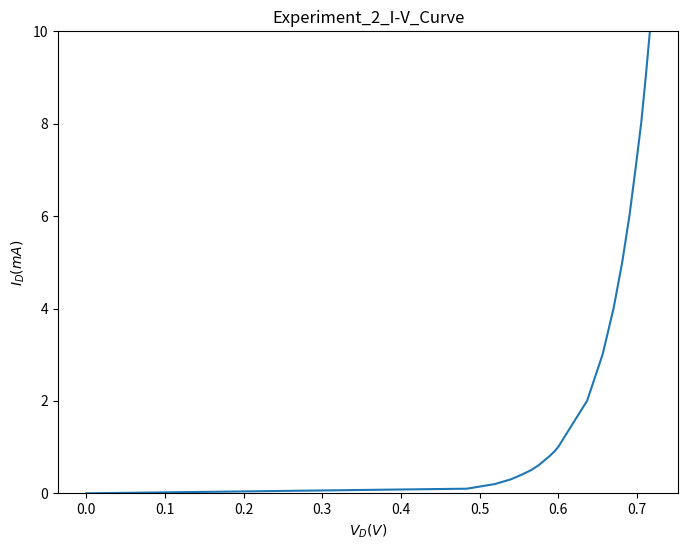

The matplotlib source for this figure: (Note: this script raises an exception after producing the figure.)
import numpy
from matplotlib import pyplot
from copy import deepcopy

V_D = numpy.array([0, 0.48374, 0.51947, 0.53932, 0.55324, 0.56537, 0.57452, 0.58168, 0.58872, 0.59488, 0.59991, 0.63670, 0.65641, 0.67041, 0.68141, 0.69054, 0.69819, 0.70548, 0.71130, 0.71661])
V_R = numpy.array([0, 0.1, 0.2, 0.3, 0.4, 0.5, 0.6, 0.7, 0.8, 0.9, 1.0, 2, 3, 4, 5, 6, 7, 8, 9, 10])
R_meas = 0.99716

I_D = V_R/R_meas

x_approx = numpy.arange(0, 0.71, 0.01)
slope = (I_D[15]-I_D[14])/(V_D[15]-V_D[14])
y_approx = slope*(x_approx-V_D[14])+I_D[14]

V_T = -I_D[14]/slope+V_D[14]
print(V_T)

numpy.set_printoptions(precision=7)
pyplot.figure(dpi=100)
pyplot.figure(figsize=(8, 6))
pyplot.title("Experiment_2_I-V_Curve")
pyplot.plot(V_D, I_D, label=r"$i-v$")

#pyplot.plot(x_approx, y_approx, label=r"$approx" )
pyplot.ylim([0,10])


"""
user_interval = 0.01

for _x in numpy.arange(min(V_D), max(V_D), user_interval):
    pyplot.axvline(x=_x, ls='-', color='#999999')

for _y in numpy.arange(min(I_D), max(I_D), user_interval):
    pyplot.axhline(y=_y, ls='-', color='#999999')
    
"""
pyplot.xlabel(r"$V_D(V)$")
pyplot.ylabel(r"$I_D(mA)$")
pyplot.grid(b=True, which='major', color='#666666', linestyle='-')
pyplot.minorticks_on()
pyplot.grid(b=True, which='minor', color='#999999', linestyle='-', alpha=0.1)
pyplot.legend()
pyplot.savefig("Ex_2_e_1.png")
pyplot.show()



